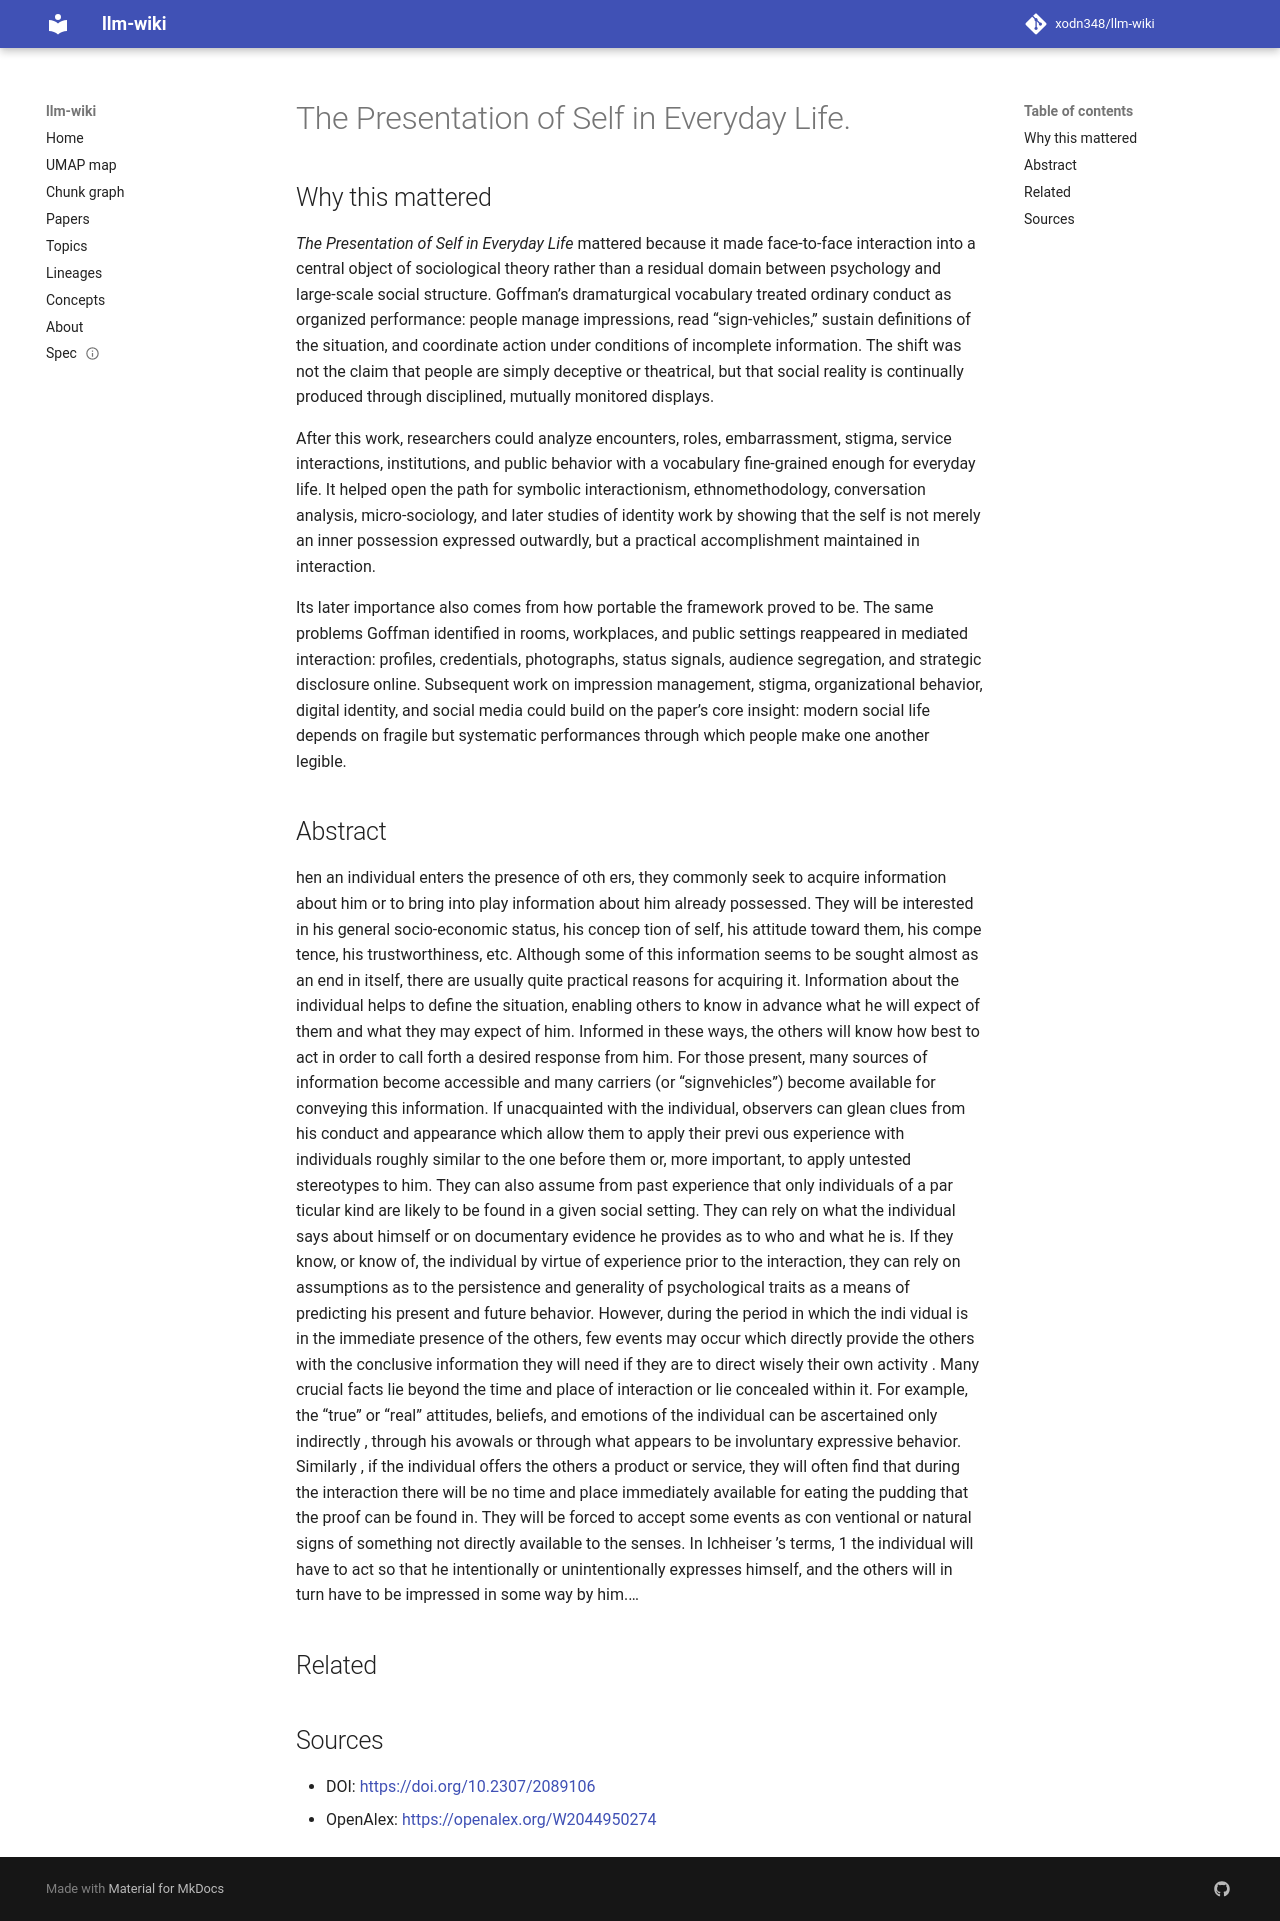

repository: xodn348/llm-wiki · page: paper/10_2307_2089106/index.html · generator: mkdocs

---
title: The Presentation of Self in Everyday Life.
doi: 10.2307/2089106
openalex_id: https://openalex.org/W2044950274
year: 1956
venue: American Sociological Review
authors: Kaspar D. Naegele, Erving Goffman
citations: 26156
fleming_tier: true
concepts:
- Everyday life
- Presentation (obstetrics)
- Psychology
- Sociology
- Epistemology
- Medicine
- Philosophy
- Radiology
---

# The Presentation of Self in Everyday Life.

## Why this mattered

*The Presentation of Self in Everyday Life* mattered because it made face-to-face interaction into a central object of sociological theory rather than a residual domain between psychology and large-scale social structure. Goffman’s dramaturgical vocabulary treated ordinary conduct as organized performance: people manage impressions, read “sign-vehicles,” sustain definitions of the situation, and coordinate action under conditions of incomplete information. The shift was not the claim that people are simply deceptive or theatrical, but that social reality is continually produced through disciplined, mutually monitored displays.

After this work, researchers could analyze encounters, roles, embarrassment, stigma, service interactions, institutions, and public behavior with a vocabulary fine-grained enough for everyday life. It helped open the path for symbolic interactionism, ethnomethodology, conversation analysis, micro-sociology, and later studies of identity work by showing that the self is not merely an inner possession expressed outwardly, but a practical accomplishment maintained in interaction.

Its later importance also comes from how portable the framework proved to be. The same problems Goffman identified in rooms, workplaces, and public settings reappeared in mediated interaction: profiles, credentials, photographs, status signals, audience segregation, and strategic disclosure online. Subsequent work on impression management, stigma, organizational behavior, digital identity, and social media could build on the paper’s core insight: modern social life depends on fragile but systematic performances through which people make one another legible.

## Abstract

hen an individual enters the presence of oth ers, they commonly seek to acquire information about him or to bring into play information about him already possessed. They will be interested in his general socio-economic status, his concep tion of self, his attitude toward them, his compe tence, his trustworthiness, etc. Although some of this information seems to be sought almost as an end in itself, there are usually quite practical reasons for acquiring it. Information about the individual helps to define the situation, enabling others to know in advance what he will expect of them and what they may expect of him. Informed in these ways, the others will know how best to act in order to call forth a desired response from him. For those present, many sources of information become accessible and many carriers (or “signvehicles”) become available for conveying this information. If unacquainted with the individual, observers can glean clues from his conduct and appearance which allow them to apply their previ ous experience with individuals roughly similar to the one before them or, more important, to apply untested stereotypes to him. They can also assume from past experience that only individuals of a par ticular kind are likely to be found in a given social setting. They can rely on what the individual says about himself or on documentary evidence he provides as to who and what he is. If they know, or know of, the individual by virtue of experience prior to the interaction, they can rely on assumptions as to the persistence and generality of psychological traits as a means of predicting his present and future behavior. However, during the period in which the indi vidual is in the immediate presence of the others, few events may occur which directly provide the others with the conclusive information they will need if they are to direct wisely their own activity . Many crucial facts lie beyond the time and place of interaction or lie concealed within it. For example, the “true” or “real” attitudes, beliefs, and emotions of the individual can be ascertained only indirectly , through his avowals or through what appears to be involuntary expressive behavior. Similarly , if the individual offers the others a product or service, they will often find that during the interaction there will be no time and place immediately available for eating the pudding that the proof can be found in. They will be forced to accept some events as con ventional or natural signs of something not directly available to the senses. In Ichheiser ’s terms, 1 the individual will have to act so that he intentionally or unintentionally expresses himself, and the others will in turn have to be impressed in some way by him.…


## Related



## Sources

- DOI: [https://doi.org/10.2307/2089106](https://doi.org/10.2307/2089106)
- OpenAlex: [https://openalex.org/W2044950274](https://openalex.org/W2044950274)
